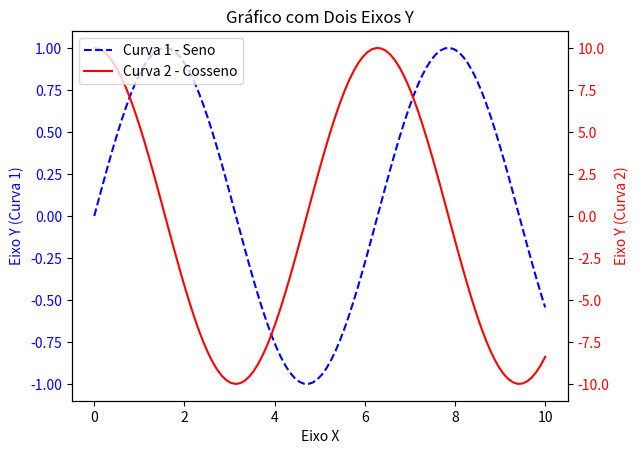

The matplotlib source for this figure:
import matplotlib.pyplot as plt
import numpy as np

# Dados para o eixo x
x = np.linspace(0, 10, 100)

# Dados para a primeira curva (usando o mesmo eixo y)
y1 = np.sin(x)

# Dados para a segunda curva (usando um segundo eixo y)
y2 = np.cos(x) * 10  # Multiplicado por 10 para fins de escala

# Criar a figura e o primeiro eixo y
fig, ax1 = plt.subplots()

# Plot da primeira curva no primeiro eixo y
ax1.plot(x, y1, label='Curva 1 - Seno', color='blue', linestyle='dashed')
ax1.set_xlabel('Eixo X')
ax1.set_ylabel('Eixo Y (Curva 1)', color='blue')
ax1.tick_params(axis='y', labelcolor='blue')

# Criar o segundo eixo y
ax2 = ax1.twinx()

# Plot da segunda curva no segundo eixo y
ax2.plot(x, y2, label='Curva 2 - Cosseno', color='red')
ax2.set_ylabel('Eixo Y (Curva 2)', color='red')
ax2.tick_params(axis='y', labelcolor='red')

# Título do gráfico
plt.title('Gráfico com Dois Eixos Y')

# Adicionar legendas para as curvas
lines, labels = ax1.get_legend_handles_labels()
lines2, labels2 = ax2.get_legend_handles_labels()
ax2.legend(lines + lines2, labels + labels2, loc='upper left')

# Exibir o gráfico
plt.show()